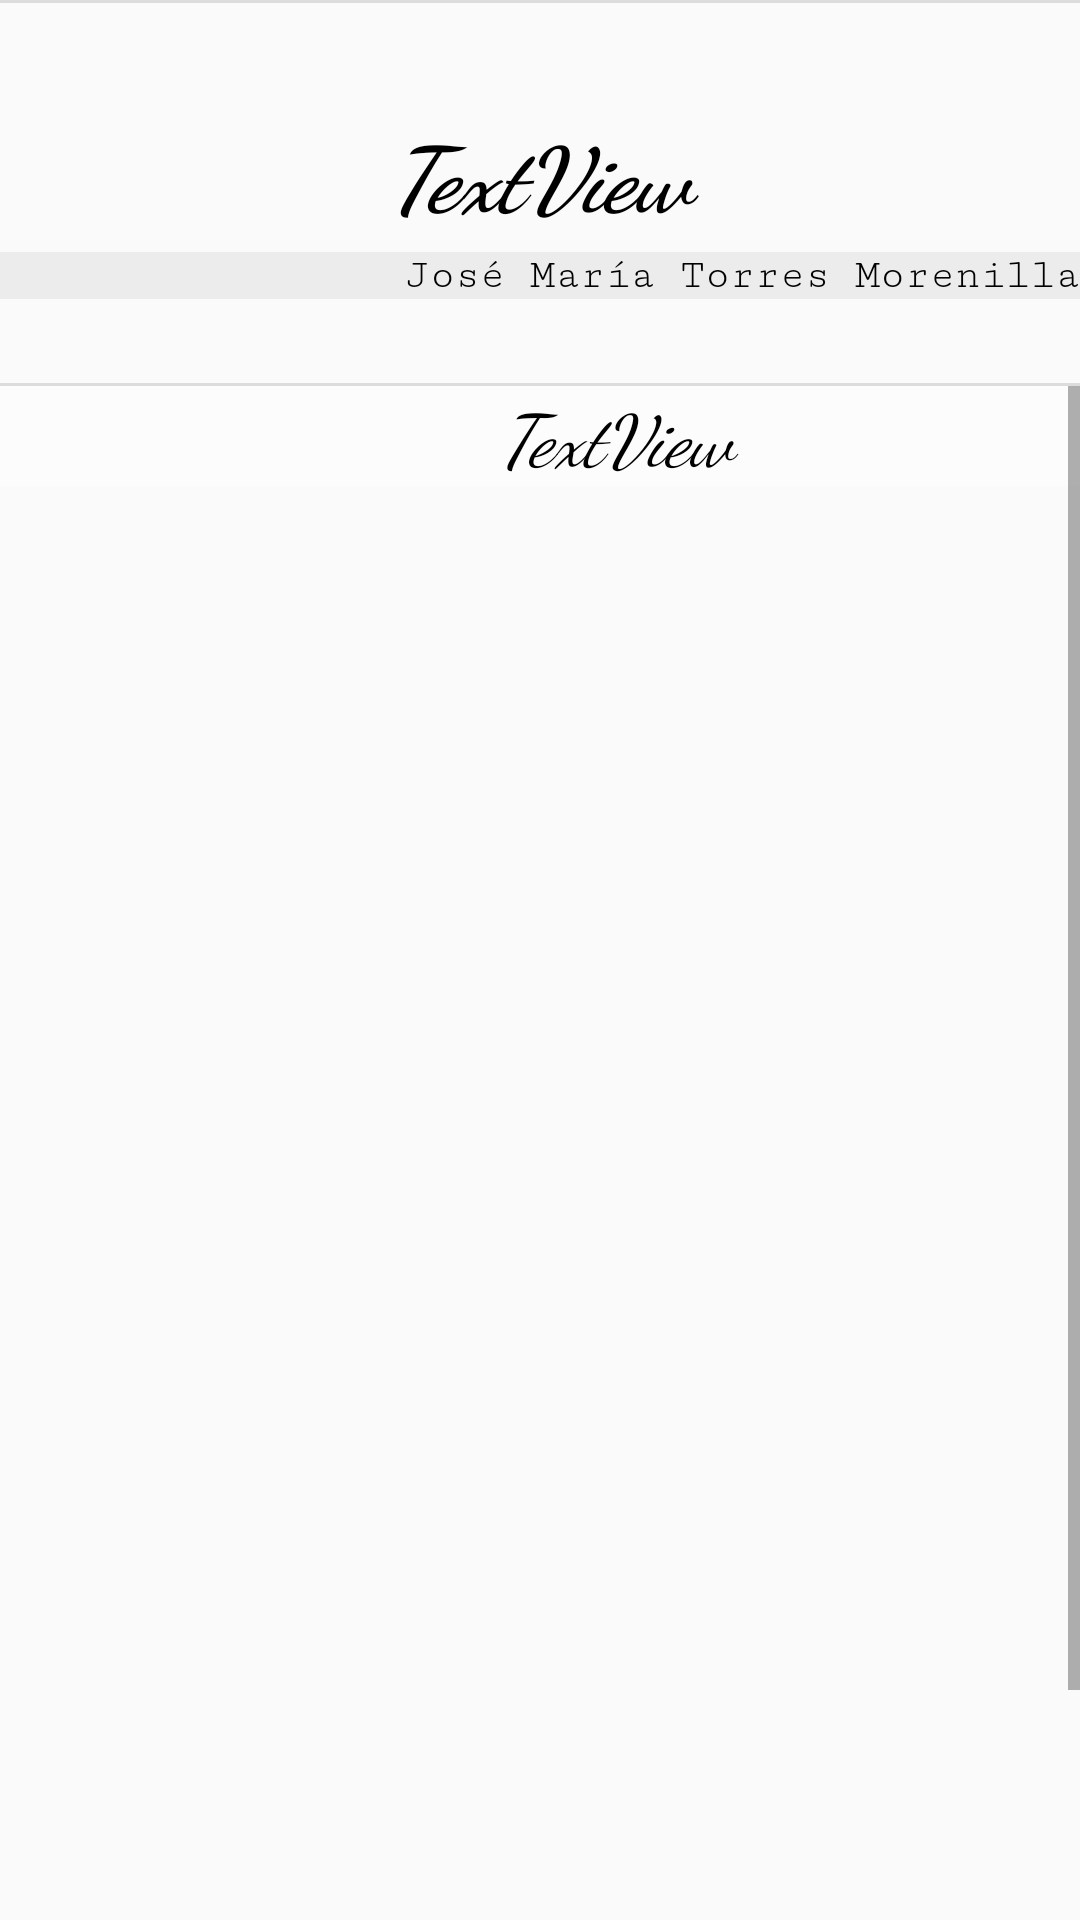

The Android layout XML behind this screen, and the referenced resources:
<!-- AndroidManifest.xml: application theme AppTheme -->
<!-- res/layout/activity_poema.xml -->
<?xml version="1.0" encoding="utf-8"?>
<LinearLayout xmlns:android="http://schemas.android.com/apk/res/android"
    xmlns:app="http://schemas.android.com/apk/res-auto"
    xmlns:tools="http://schemas.android.com/tools"
    android:id="@+id/layaoutpoema"
    android:layout_width="wrap_content"
    android:layout_height="match_parent"
    android:background="@drawable/alhambra_uno"
    android:orientation="vertical"
    tools:context=".Poemas">

    <View
        android:id="@+id/divider2"
        android:layout_width="match_parent"
        android:layout_height="1dp"
        android:background="?android:attr/listDivider" />

    <TextView
        android:id="@+id/textView7"
        android:layout_width="match_parent"
        android:layout_height="47dp"
        android:layout_marginTop="36dp"
        android:fontFamily="cursive"
        android:text="TextView"
        android:textAlignment="center"
        android:textColor="@color/colorPrimaryDark"
        android:textSize="30sp"
        android:textStyle="bold|italic"
        app:layout_constraintEnd_toEndOf="parent"
        app:layout_constraintHorizontal_bias="0.498"
        app:layout_constraintStart_toStartOf="parent"
        app:layout_constraintTop_toTopOf="parent" />

    <TextView
        android:id="@+id/textView14"
        android:layout_width="match_parent"
        android:layout_height="wrap_content"
        android:layout_marginBottom="28dp"
        android:background="#1F868383"
        android:fontFamily="serif-monospace"
        android:text="José María Torres Morenilla"
        android:textAlignment="viewEnd"
        android:textAllCaps="false"
        android:textColor="@color/colorPrimaryDark"
        app:layout_constraintBottom_toBottomOf="parent"
        app:layout_constraintEnd_toEndOf="parent"
        app:layout_constraintHorizontal_bias="0.497"
        app:layout_constraintStart_toStartOf="parent" />

    <View
        android:id="@+id/divider"
        android:layout_width="match_parent"
        android:layout_height="1dp"
        android:background="?android:attr/listDivider" />

    <ScrollView
        android:layout_width="wrap_content"
        android:layout_height="wrap_content"
        tools:layout_editor_absoluteX="203dp"
        tools:layout_editor_absoluteY="116dp">

        <LinearLayout
            android:layout_width="match_parent"
            android:layout_height="wrap_content"
            android:orientation="vertical">

            <TextView
                android:id="@+id/textView13"
                android:layout_width="411dp"
                android:layout_height="wrap_content"
                android:layout_marginBottom="568dp"
                android:background="#95FDFDFD"
                android:fontFamily="cursive"
                android:text="TextView"
                android:textAlignment="center"
                android:textColor="@color/colorPrimaryDark"
                android:textSize="24sp"
                android:textStyle="italic" />

        </LinearLayout>
    </ScrollView>

</LinearLayout>
<!-- resources referenced by this layout -->
<resources>
  <color name="colorPrimaryDark">#000000</color>
  <style name="AppTheme" parent="Theme.AppCompat.Light.DarkActionBar">
          
          <item name="colorPrimary">@color/colorPrimary</item>
          <item name="colorPrimaryDark">@color/colorPrimaryDark</item>
          <item name="colorAccent">@color/colorAccent</item>
      </style>
  <color name="colorPrimary">#008577</color>
  <color name="colorAccent">#C5F4BBD0</color>
</resources>
